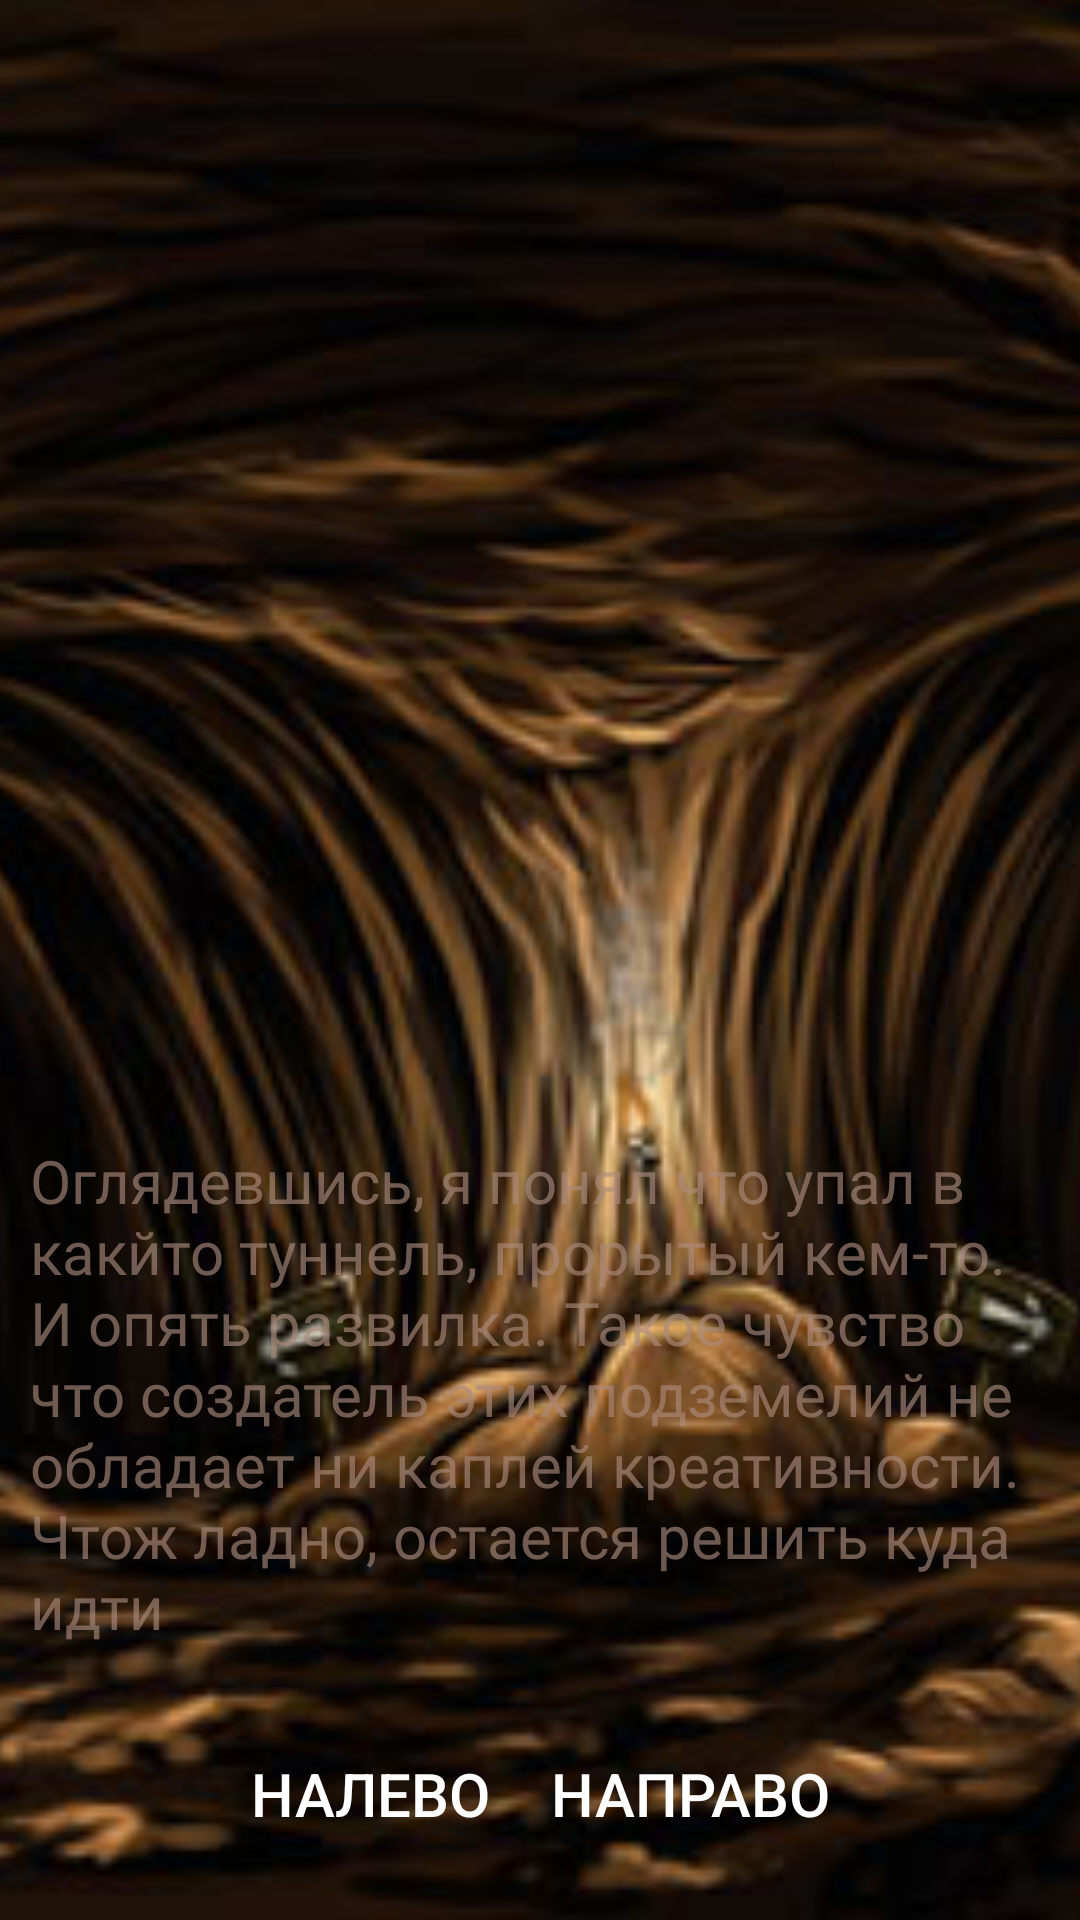

Here is an Android app screen rendered from its layout file. Give the layout XML and the strings, colors and styles it references.
<!-- AndroidManifest.xml: application theme Theme.LostSoul -->
<!-- res/layout/gamelevel14.xml -->
<?xml version="1.0" encoding="utf-8"?>
<RelativeLayout xmlns:android="http://schemas.android.com/apk/res/android"
    xmlns:app="http://schemas.android.com/apk/res-auto"
    android:layout_width="match_parent"
    android:layout_height="match_parent">

    <ImageView
        android:layout_width="match_parent"
        android:layout_height="match_parent"
        android:scaleType="centerCrop"
        app:srcCompat="@drawable/nora" />
    <LinearLayout
        android:layout_width="wrap_content"
        android:layout_height="76dp"
        android:layout_alignParentBottom="true"
        android:layout_centerHorizontal="true"
        android:padding="10dp"
        android:textColor="@color/black95"
        android:orientation="horizontal">

        <Button
            android:id="@+id/button30"
            android:layout_width="wrap_content"
            android:layout_height="wrap_content"
            android:layout_weight="1"
            android:background="@drawable/style_btn_stroke_black95_press_white"
            android:paddingLeft="10dp"
            android:paddingRight="10dp"
            android:text="налево"
            android:textSize="20sp" />

        <Button
            android:id="@+id/button32"
            android:layout_width="wrap_content"
            android:layout_height="wrap_content"
            android:layout_weight="1"
            android:background="@drawable/style_btn_stroke_black95_press_white"
            android:paddingLeft="10dp"
            android:paddingRight="10dp"
            android:text="направо"
            android:textSize="20sp" />
    </LinearLayout>

    <LinearLayout
        android:layout_width="wrap_content"
        android:layout_height="270dp"
        android:layout_alignParentBottom="true"
        android:layout_centerHorizontal="true"
        android:padding="10dp"
        android:textColor="@color/black95"
        android:orientation="horizontal">

        <TextView
            android:layout_width="wrap_content"
            android:layout_height="wrap_content"
            android:layout_weight="1"
            android:fontFamily="@font/volja"
            android:text="Оглядевшись, я понял что упал в какйто туннель, прорытый кем-то. И опять развилка. Такое чувство что создатель этих подземелий не обладает ни каплей креативности. Чтож ладно, остается решить куда идти"
            android:textSize="20sp"
            android:textColor="@color/kakih" />
    </LinearLayout>
</RelativeLayout>
<!-- resources referenced by this layout -->
<resources>
  <color name="black95">#95000000</color>
  <color name="kakih">#A3AA8B7D</color>
  <!-- drawable nora: jpg bitmap (drawable-v24, 46167 bytes) -->
  <style name="Theme.LostSoul" parent="Theme.AppCompat">
          
          <item name="colorPrimary">@color/purple_500</item>
          <item name="colorPrimaryVariant">@color/purple_700</item>
          <item name="colorOnPrimary">@color/white</item>
          
          <item name="colorSecondary">@color/teal_200</item>
          <item name="colorSecondaryVariant">@color/teal_700</item>
          <item name="colorOnSecondary">@color/black</item>
          
          <item name="android:statusBarColor" tools:targetApi="l">?attr/colorPrimaryVariant</item>
          
      </style>
  <color name="purple_500">#FF6200EE</color>
  <color name="purple_700">#FF3700B3</color>
  <color name="white">#FFFFFFFF</color>
  <color name="teal_200">#FF03DAC5</color>
  <color name="teal_700">#FF018786</color>
  <color name="black">#FF000000</color>
</resources>
